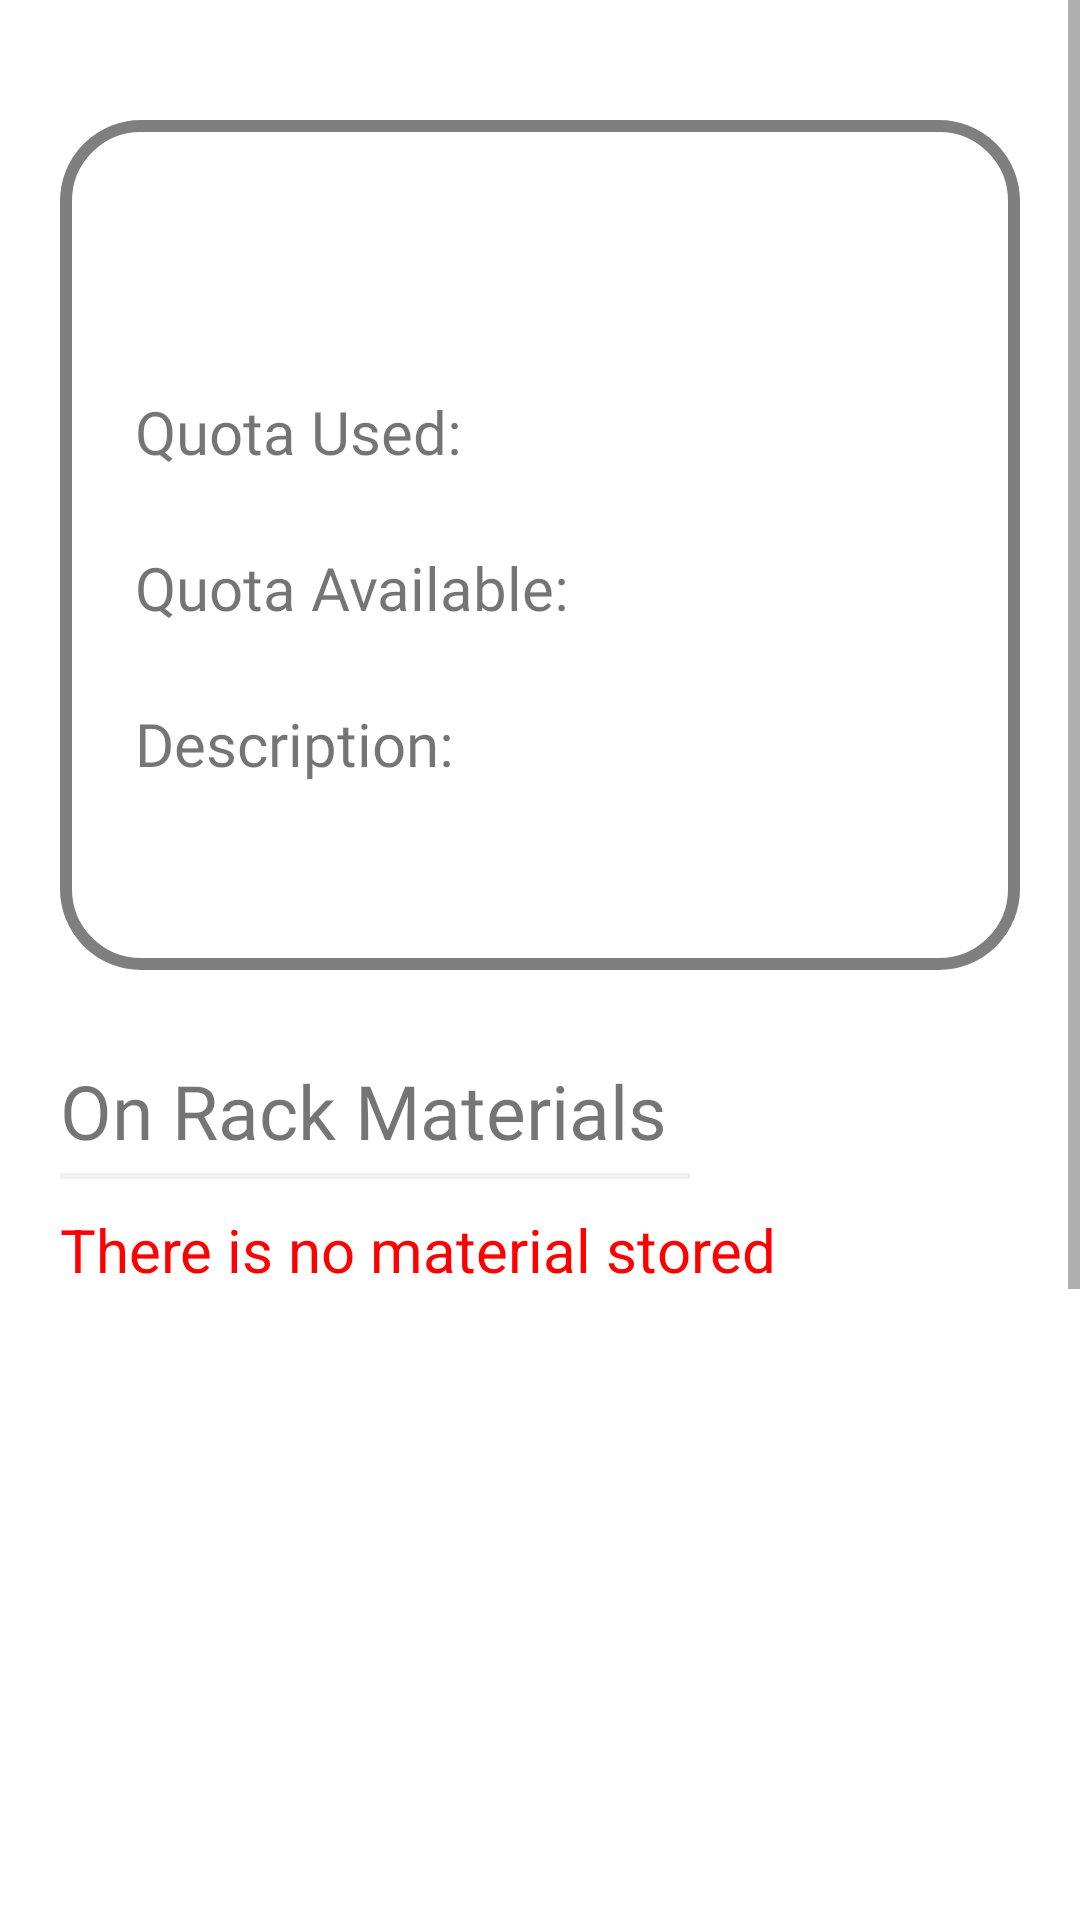

Reconstruct the res/layout file that produces this screen, plus the resources it refers to.
<!-- AndroidManifest.xml: application theme Theme.MobileAssignment -->
<!-- res/layout/fragment_rack_details.xml -->
<?xml version="1.0" encoding="utf-8"?>
<layout xmlns:android="http://schemas.android.com/apk/res/android"
    xmlns:tools="http://schemas.android.com/tools">

    <data>

        <variable
            name="rack"
            type="com.example.mobileassignment.Rack" />
    </data>

    <FrameLayout
        android:layout_width="match_parent"
        android:layout_height="match_parent"
        tools:context=".RackDetails">

        <ScrollView
            android:layout_width="match_parent"
            android:layout_height="wrap_content">

            <LinearLayout
                android:layout_width="match_parent"
                android:layout_height="wrap_content"
                android:orientation="vertical"
                tools:ignore="UselessParent">

                <RelativeLayout
                    android:layout_width="match_parent"
                    android:layout_height="wrap_content"
                    android:layout_marginHorizontal="20dp"
                    android:layout_marginTop="40dp"
                    android:background="@drawable/rack_details_border"
                    android:padding="25dp">

                    <TextView
                        android:id="@+id/material_name"
                        android:layout_width="wrap_content"
                        android:layout_height="wrap_content"
                        android:fontFamily="@font/roboto_bold"
                        android:text="@{rack.rackName}"
                        android:textSize="30sp" />


                    <TextView
                        android:id="@+id/indicator"
                        android:layout_width="wrap_content"
                        android:layout_height="wrap_content"
                        android:layout_alignBottom="@id/material_name"
                        android:layout_marginStart="15dp"
                        android:layout_marginBottom="5dp"
                        android:layout_toRightOf="@id/material_name"
                        android:fontFamily="@font/roboto"
                        android:text="(Low Quota !!)"
                        android:textColor="#F00"
                        android:textSize="15sp"
                        android:visibility="gone" />

                    <LinearLayout
                        android:id="@+id/quantity_layout"
                        android:layout_width="wrap_content"
                        android:layout_height="wrap_content"
                        android:layout_below="@id/material_name"
                        android:layout_alignParentStart="true"
                        android:layout_marginTop="25dp"
                        android:orientation="horizontal">

                        <TextView
                            android:id="@+id/quantity_title"
                            android:layout_width="wrap_content"
                            android:layout_height="wrap_content"
                            android:fontFamily="@font/roboto_bold"
                            android:text="Quota Used: "
                            android:textSize="20sp" />

                        <TextView
                            android:id="@+id/quantity"
                            android:layout_width="wrap_content"
                            android:layout_height="wrap_content"
                            android:layout_marginLeft="5dp"
                            android:fontFamily="@font/roboto"
                            android:text="@{rack.usedQuota}"
                            android:textSize="20sp" />
                    </LinearLayout>

                    <LinearLayout
                        android:id="@+id/quantity_available_layout"
                        android:layout_width="wrap_content"
                        android:layout_height="wrap_content"
                        android:layout_below="@id/quantity_layout"
                        android:layout_alignParentStart="true"
                        android:layout_marginTop="25dp"
                        android:orientation="horizontal">

                        <TextView
                            android:id="@+id/quantity_available_title"
                            android:layout_width="wrap_content"
                            android:layout_height="wrap_content"
                            android:fontFamily="@font/roboto_bold"
                            android:text="Quota Available: "
                            android:textSize="20sp" />

                        <TextView
                            android:id="@+id/quantity_available"
                            android:layout_width="wrap_content"
                            android:layout_height="wrap_content"
                            android:layout_marginLeft="5dp"
                            android:fontFamily="@font/roboto"
                            android:textSize="20sp" />
                    </LinearLayout>

                    <LinearLayout
                        android:id="@+id/description_layout"
                        android:layout_width="wrap_content"
                        android:layout_height="wrap_content"
                        android:layout_below="@id/quantity_available_layout"
                        android:layout_alignParentStart="true"
                        android:layout_marginTop="25dp"
                        android:orientation="vertical">

                        <TextView
                            android:id="@+id/description_title"
                            android:layout_width="wrap_content"
                            android:layout_height="wrap_content"
                            android:fontFamily="@font/roboto_bold"
                            android:text="Description: "
                            android:textSize="20sp" />

                        <TextView
                            android:id="@+id/description"
                            android:layout_width="wrap_content"
                            android:layout_height="wrap_content"
                            android:layout_marginLeft="5dp"
                            android:layout_marginTop="10dp"
                            android:fontFamily="@font/roboto"
                            android:text="@{rack.description}"
                            android:textSize="20sp" />
                    </LinearLayout>

                </RelativeLayout>

                <LinearLayout
                    android:layout_width="match_parent"
                    android:layout_height="300dp"
                    android:orientation="vertical">

                    <TextView
                        android:layout_width="wrap_content"
                        android:layout_height="wrap_content"
                        android:layout_marginStart="20dp"
                        android:layout_marginTop="30dp"
                        android:fontFamily="@font/roboto_bold"
                        android:text="On Rack Materials"
                        android:textSize="25sp" />

                    <View
                        android:layout_width="210dp"
                        android:layout_height="2dp"
                        android:layout_marginStart="20dp"
                        android:layout_marginTop="4dp"
                        android:background="@color/light_gray" />

                    <ListView
                        android:id="@+id/material_onlist"
                        android:layout_width="match_parent"
                        android:layout_height="wrap_content"
                        android:layout_marginHorizontal="20dp"
                        android:nestedScrollingEnabled="true"
                        tools:listitem="@layout/material_list_item" />

                    <TextView
                        android:id="@+id/empty_onlist"
                        android:layout_width="wrap_content"
                        android:layout_height="wrap_content"
                        android:layout_marginVertical="10dp"
                        android:layout_marginStart="20dp"
                        android:text="There is no material stored"
                        android:textColor="#F00"
                        android:textSize="20sp" />

                </LinearLayout>

                <LinearLayout
                    android:layout_width="match_parent"
                    android:layout_height="300dp"
                    android:layout_marginTop="30dp"
                    android:orientation="vertical">

                    <TextView
                        android:layout_width="wrap_content"
                        android:layout_height="wrap_content"
                        android:layout_marginStart="20dp"
                        android:fontFamily="@font/roboto_bold"
                        android:text="Retrieved Materials"
                        android:textSize="25sp" />

                    <View
                        android:layout_width="220dp"
                        android:layout_height="2dp"
                        android:layout_marginStart="20dp"
                        android:layout_marginTop="4dp"
                        android:background="@color/light_gray" />

                    <ListView
                        android:id="@+id/material_outlist"
                        android:layout_width="match_parent"
                        android:layout_height="wrap_content"
                        android:layout_marginHorizontal="20dp"
                        android:nestedScrollingEnabled="true"
                        tools:listitem="@layout/material_list_item" />

                    <TextView
                        android:id="@+id/empty_outlist"
                        android:layout_width="wrap_content"
                        android:layout_height="wrap_content"
                        android:layout_marginVertical="10dp"
                        android:layout_marginStart="20dp"
                        android:text="There is no material retrieved"
                        android:textColor="#F00"
                        android:textSize="20sp" />
                </LinearLayout>
            </LinearLayout>

        </ScrollView>

    </FrameLayout>
</layout>
<!-- res/layout/material_list_item.xml (included above) -->
<?xml version="1.0" encoding="utf-8"?>
<LinearLayout xmlns:android="http://schemas.android.com/apk/res/android"
    android:layout_width="match_parent"
    android:layout_height="match_parent"
    android:orientation="vertical">

    <TextView
        android:id="@+id/serialNum"
        android:layout_width="wrap_content"
        android:layout_height="wrap_content"
        android:layout_marginStart="25dp"
        android:layout_marginVertical="10dp"
        android:fontFamily="@font/roboto_bold"
        android:text="serial number"
        android:textColor="@color/black"
        android:textSize="20sp" />

</LinearLayout>
<!-- resources referenced by this layout -->
<resources>
  <color name="black">#FF000000</color>
  <color name="light_gray">#efefefef</color>
  <!-- drawable rack_details_border (drawable) -->
  <?xml version="1.0" encoding="utf-8"?>
  <shape xmlns:android="http://schemas.android.com/apk/res/android"
      android:shape="rectangle">
  
      <stroke
          android:color="@color/grey_50"
          android:width="4dp" />
  
      <corners
          android:radius="25dp"/>
  </shape>
  <style name="Theme.MobileAssignment" parent="Theme.MaterialComponents.Light.NoActionBar">
          
          <item name="colorPrimary">@color/grey</item>
          <item name="colorPrimaryVariant">@color/grey_50</item>
          <item name="colorOnPrimary">@color/white</item>
          
          <item name="colorSecondary">@color/teal_200</item>
          <item name="colorSecondaryVariant">@color/teal_700</item>
          <item name="colorOnSecondary">@color/black</item>
          
          <item name="android:statusBarColor" tools:targetApi="l">?attr/colorPrimaryVariant</item>
          
      </style>
  <color name="grey_50">#80000000</color>
  <color name="grey">#FF808080</color>
  <color name="white">#FFFFFFFF</color>
  <color name="teal_200">#FF03DAC5</color>
  <color name="teal_700">#FF018786</color>
</resources>
